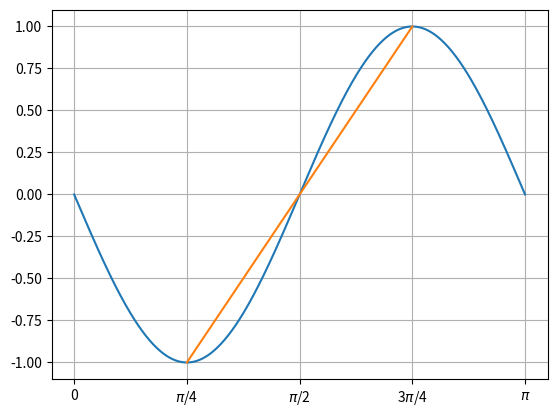

Python code for this plot: (Note: this script raises an exception after producing the figure.)
import numpy as np
import matplotlib.pyplot as plt

folder = '..//data/'

def M220909():

  x = np.linspace(0,12,361)
  f = np.cos(x * np.pi / 6)
  g = -3 * f - 1
  k = 1 / 2

  _, ax = plt.subplots(1)

  ax.plot(x,f)
  ax.plot(x,g)
  ax.plot([0,12],[k,k], '--')
  ax.grid()

  plt.savefig(folder + 'M220909.png')

  return plt

def M220607():

  x = np.linspace(0,1,361)
  f = -np.sin(2 * x * np.pi)

  _, ax = plt.subplots(1)

  ax.plot(x,f)
  ax.plot([0.25,0.75,],[-1,1])
  ax.set_xticks([0,0.25,0.5,0.75,1])
  ax.set_xticklabels(['0','$\pi$/4','$\pi$/2','3$\pi$/4','$\pi$'])
  ax.grid()

  plt.savefig(folder + 'M220607.png')

  return plt

if __name__ == '__main__':

  M220607().show()